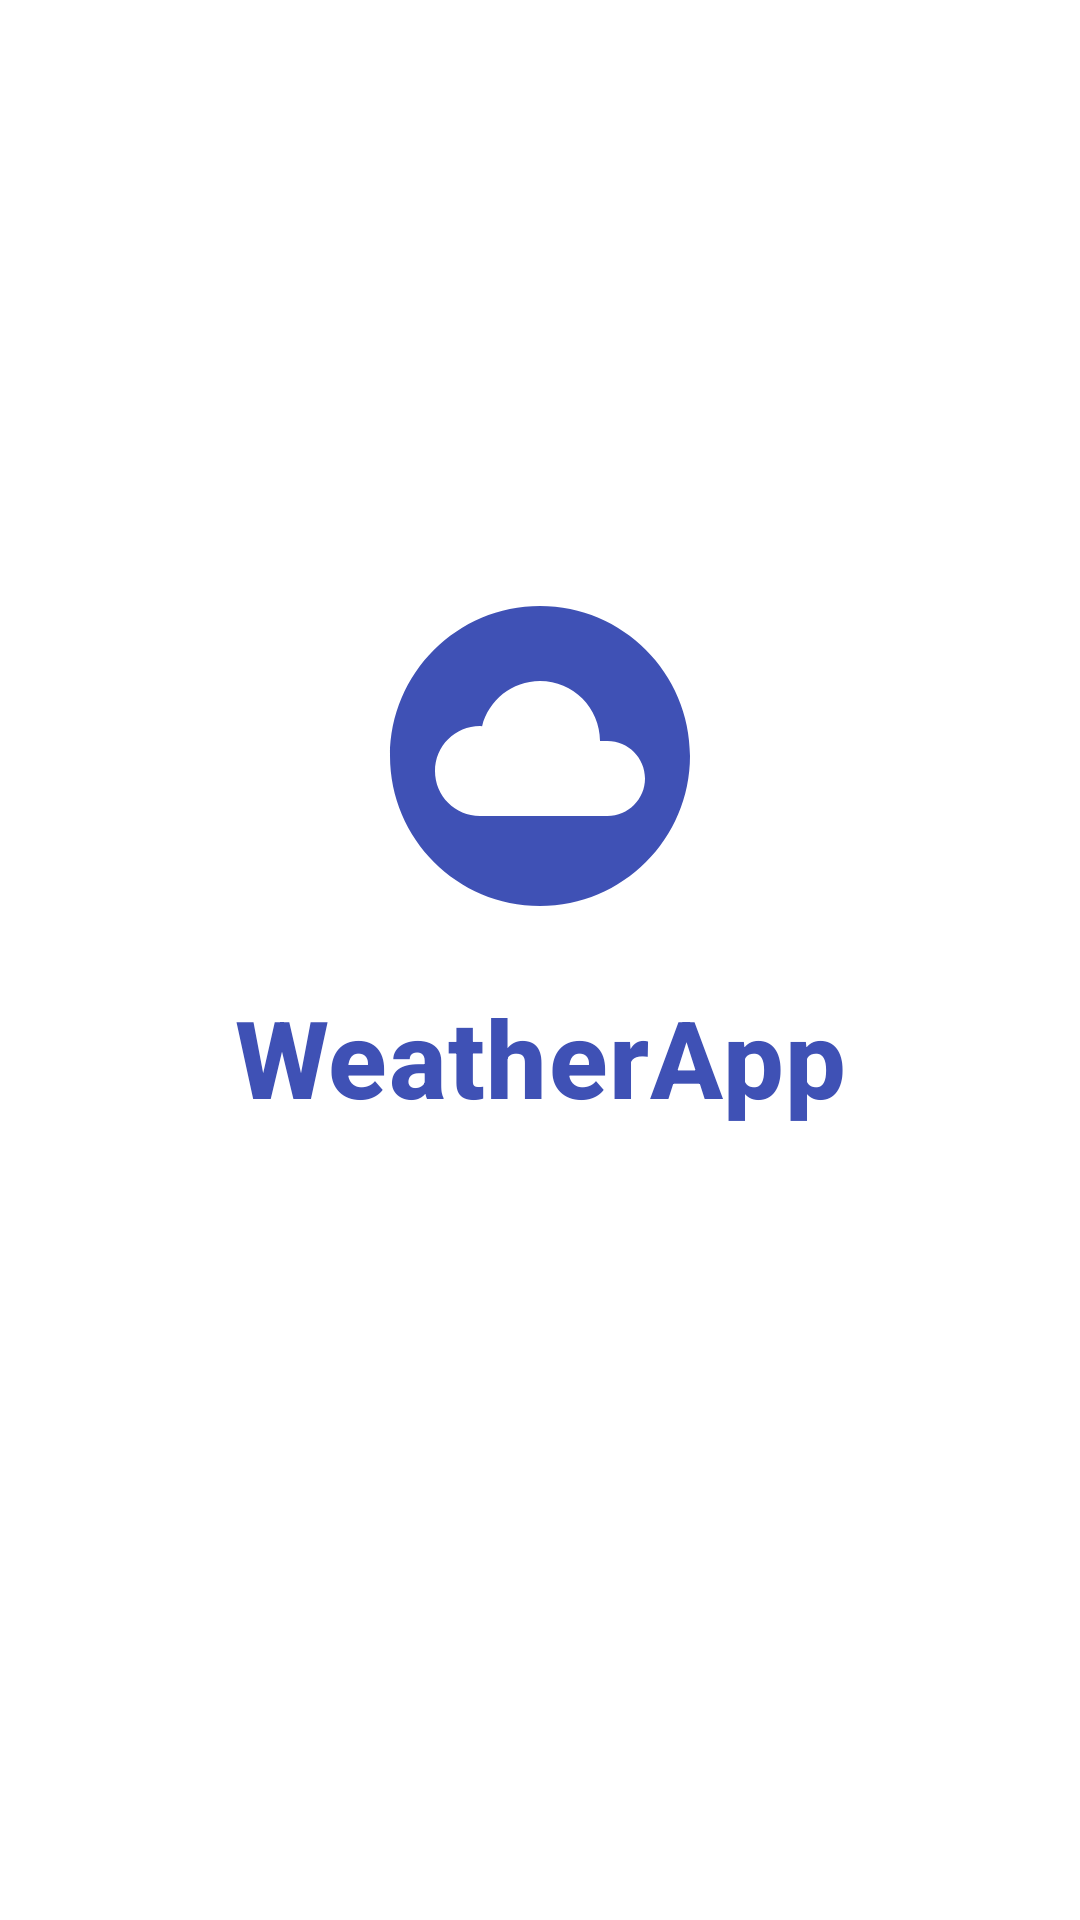

Here is an Android app screen rendered from its layout file. Give the layout XML and the strings, colors and styles it references.
<!-- AndroidManifest.xml: application theme AppTheme -->
<!-- res/layout/activity_splash.xml -->
<?xml version="1.0" encoding="utf-8"?>
<androidx.constraintlayout.widget.ConstraintLayout xmlns:android="http://schemas.android.com/apk/res/android"
    xmlns:app="http://schemas.android.com/apk/res-auto"
    xmlns:tools="http://schemas.android.com/tools"
    android:layout_width="match_parent"
    android:layout_height="match_parent"
    tools:context=".ui.SplashActivity">

    <ImageView
        android:layout_width="120dp"
        android:layout_height="120dp"
        android:layout_marginBottom="8dp"
        android:src="@drawable/ic_cloud_circle_black_24dp"
        android:tint="@color/colorAccent"
        app:layout_constraintBottom_toTopOf="@+id/guideline2"
        app:layout_constraintEnd_toEndOf="parent"
        app:layout_constraintStart_toStartOf="parent"
        tools:ignore="ContentDescription" />

    <TextView
        style="@style/TextContent.Headline"
        android:layout_width="wrap_content"
        android:layout_height="wrap_content"
        android:layout_marginTop="8dp"
        android:text="@string/app_name"
        android:textColor="@color/colorAccent"
        android:textSize="36sp"
        app:layout_constraintEnd_toEndOf="parent"
        app:layout_constraintStart_toStartOf="parent"
        app:layout_constraintTop_toBottomOf="@id/guideline2" />

    <TextView
        android:id="@+id/tv_versionCode"
        style="@style/TextContent.Caption"
        android:layout_width="wrap_content"
        android:layout_height="wrap_content"
        android:layout_marginBottom="72dp"
        app:layout_constraintBottom_toBottomOf="parent"
        app:layout_constraintEnd_toEndOf="parent"
        app:layout_constraintStart_toStartOf="parent"
        tools:text="@tools:sample/lorem" />

    <androidx.constraintlayout.widget.Guideline
        android:id="@+id/guideline2"
        android:layout_width="wrap_content"
        android:layout_height="wrap_content"
        android:orientation="horizontal"
        app:layout_constraintGuide_percent="0.5" />

</androidx.constraintlayout.widget.ConstraintLayout>
<!-- resources referenced by this layout -->
<resources>
  <color name="colorAccent">#3f51b5</color>
  <!-- drawable ic_cloud_circle_black_24dp (drawable) -->
  <vector android:height="24dp" android:tint="#878787"
      android:viewportHeight="24.0" android:viewportWidth="24.0"
      android:width="24dp" xmlns:android="http://schemas.android.com/apk/res/android">
      <path android:fillColor="#FF000000" android:pathData="M12,2C6.48,2 2,6.48 2,12s4.48,10 10,10 10,-4.48 10,-10S17.52,2 12,2zM16.5,16L8,16c-1.66,0 -3,-1.34 -3,-3s1.34,-3 3,-3l0.14,0.01C8.58,8.28 10.13,7 12,7c2.21,0 4,1.79 4,4h0.5c1.38,0 2.5,1.12 2.5,2.5S17.88,16 16.5,16z"/>
  </vector>
  <string name="app_name">WeatherApp</string>
  <style name="TextContent.Caption">
          <item name="android:fontFamily">@font/opensans_semibold</item>
          <item name="android:textColor">@color/colorGrey</item>
          <item name="android:lineSpacingMultiplier">1.2</item>
          <item name="android:textStyle">bold</item>
          <item name="android:textSize">12sp</item>
      </style>
  <style name="TextContent.Headline">
          <item name="android:fontFamily">@font/opensans_extrabold</item>
          <item name="android:textColor">@color/colorDarkGrey</item>
          <item name="android:lineSpacingMultiplier">1.2</item>
          <item name="android:textStyle">bold</item>
          <item name="android:textSize">21sp</item>
      </style>
  <style name="AppTheme" parent="Theme.MaterialComponents.Light.NoActionBar">
          
          <item name="colorPrimary">@color/colorPrimary</item>
          <item name="colorPrimaryDark">@color/colorPrimaryDark</item>
          <item name="colorAccent">@color/colorAccent</item>
  
          
          <item name="android:windowLightStatusBar" tools:targetApi="m">true</item>
          <item name="android:statusBarColor">@color/colorWhite</item>
          <item name="android:windowActionBarOverlay">true</item>
          <item name="android:windowFullscreen">true</item>
      </style>
  <color name="colorGrey">#878787</color>
  <color name="colorDarkGrey">#424242</color>
  <color name="colorPrimary">#303F9F</color>
  <color name="colorPrimaryDark">#1A237E</color>
  <color name="colorWhite">#FFFFFF</color>
</resources>
